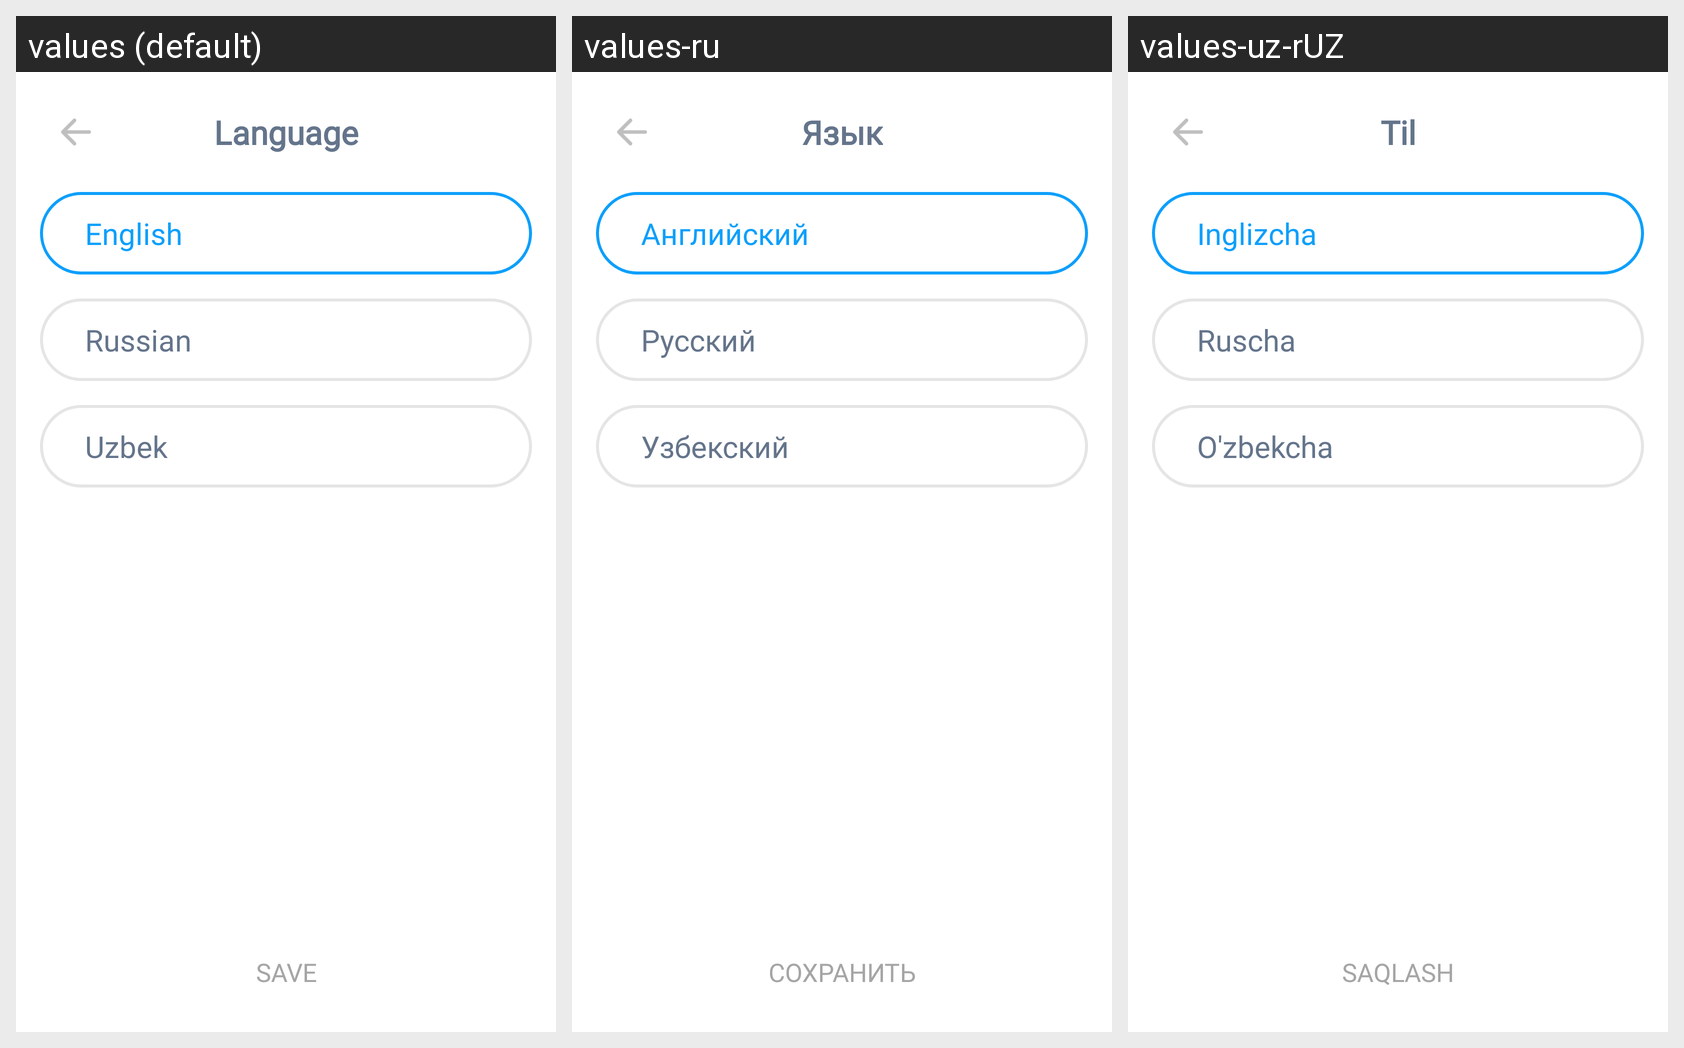

The same Android screen rendered under several of its app's locales, left to right. List the strings drawn on it with the default value and each locale's translation.
Android screen res/layout/activity_language_choose.xml rendered under 3 locales, left to right: values (default), values-ru, values-uz-rUZ. Device: Nexus 5 (rendered at 1080×1920; each locale shown at half size, 540×960, under a caption strip naming it); theme Theme.Tetragon.
Strings drawn on this screen, with the default value and each locale's value (text and hints the layout hard-codes, and strings that could not be matched under every locale, appear in the picture but are not listed):

language
  values: Language
  values-ru: Язык
  values-uz-rUZ: Til

english
  values: English
  values-ru: Английский
  values-uz-rUZ: Inglizcha

russian
  values: Russian
  values-ru: Русский
  values-uz-rUZ: Ruscha

uzbek
  values: Uzbek
  values-ru: Узбекский
  values-uz-rUZ: O'zbekcha

save
  values: SAVE
  values-ru: СОХРАНИТЬ
  values-uz-rUZ: SAQLASH
